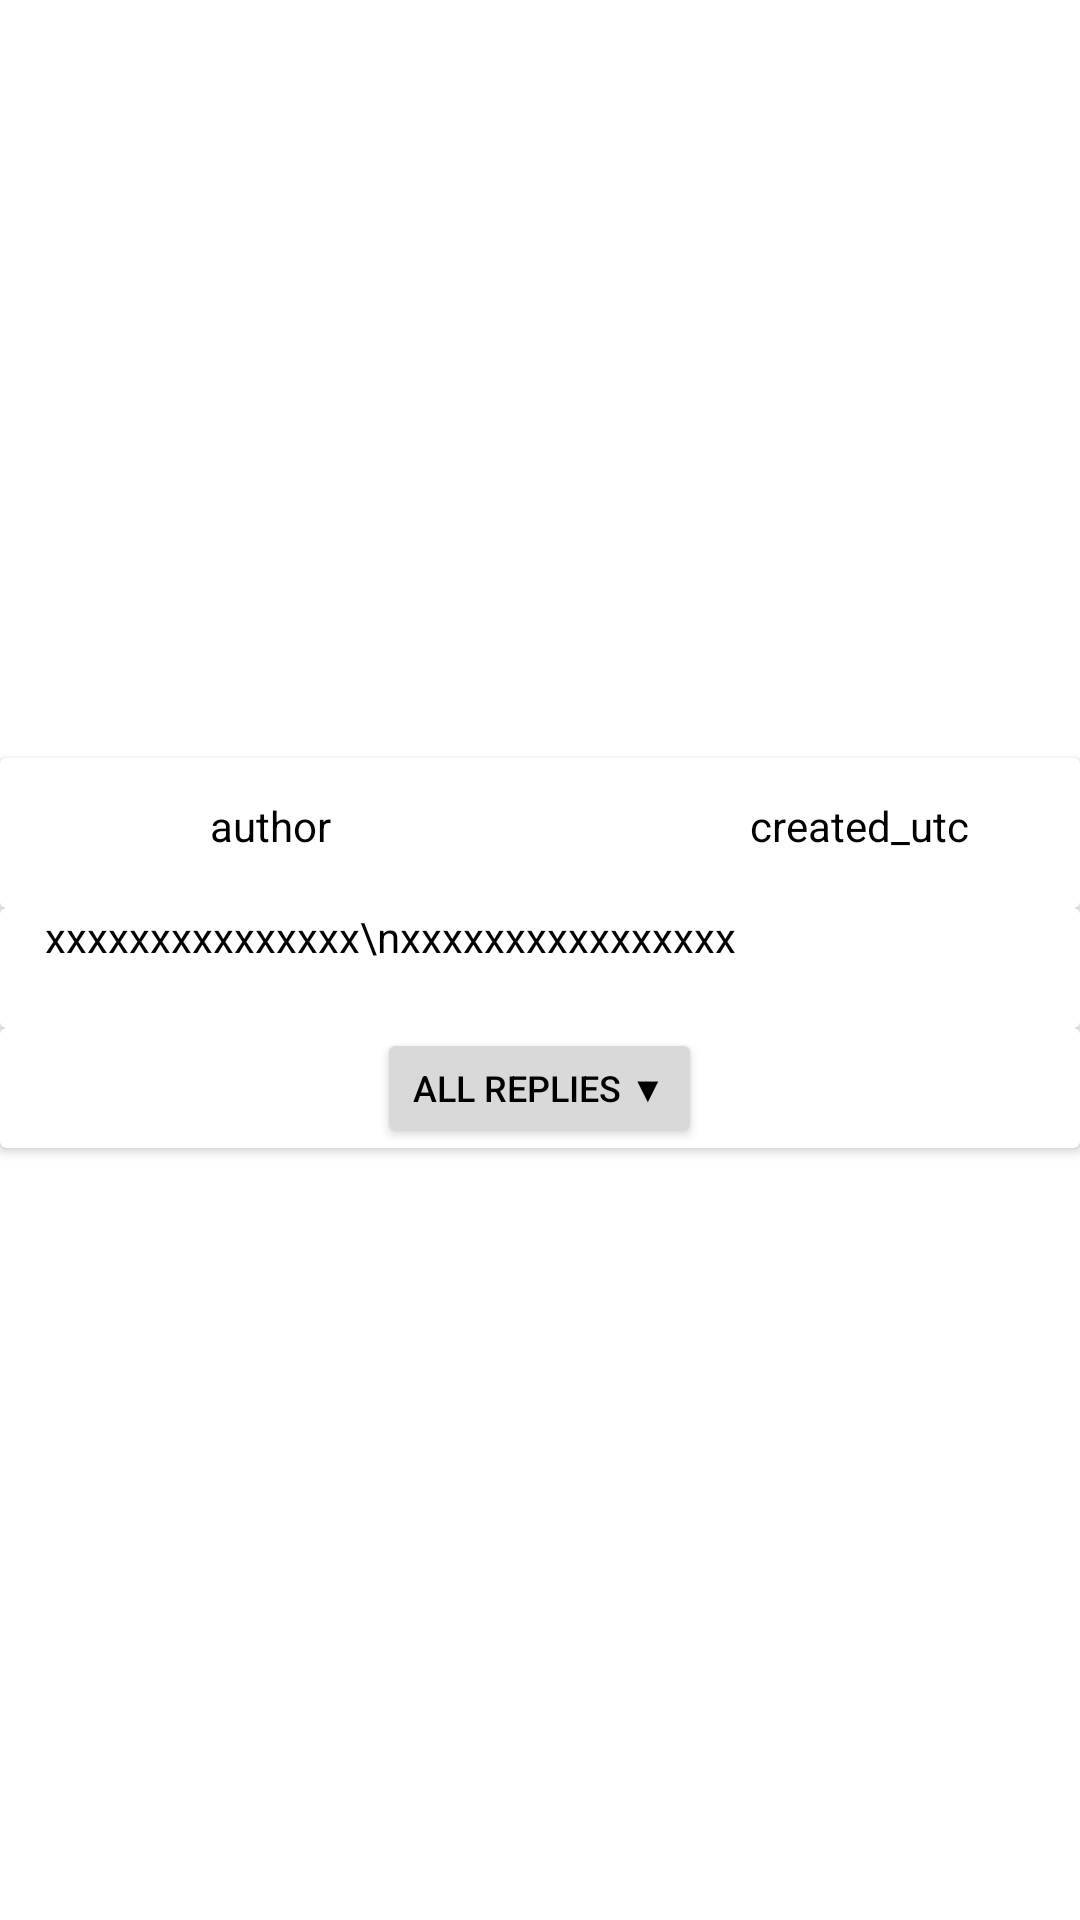

Layout XML and referenced resources for this Android screen:
<!-- AndroidManifest.xml: application theme Theme.Soraeven -->
<!-- res/layout/comment.xml -->
<?xml version="1.0" encoding="utf-8"?>
<androidx.constraintlayout.widget.ConstraintLayout
        xmlns:android="http://schemas.android.com/apk/res/android"
        xmlns:tools="http://schemas.android.com/tools" android:layout_width="match_parent"
        android:layout_height="match_parent"
        xmlns:app="http://schemas.android.com/apk/res-auto">
    <view class="androidx.cardview.widget.CardView"
          android:layout_width="match_parent"
          android:layout_height="130dp"
          android:layout_gravity="center_horizontal"
          app:layout_constraintBottom_toBottomOf="parent"
          app:layout_constraintTop_toTopOf="parent"
          app:layout_constraintEnd_toEndOf="parent"
          app:layout_constraintStart_toStartOf="parent"
          android:background="@color/orange"
          android:layout_marginBottom="5dp">
        <view class="androidx.cardview.widget.CardView"
                android:layout_width="match_parent"
                android:layout_height="50dp">
            <ImageButton
                    android:layout_width="40dp"
                    android:layout_height="40dp"
                    android:id="@+id/community_icon"
                    android:background="@drawable/img"
                    android:layout_marginLeft="15dp"
                    android:layout_marginTop="5dp"/>
            <TextView
                    android:layout_width="100dp"
                    android:layout_height="wrap_content"
                    android:layout_marginLeft="70dp"
                    android:layout_marginTop="13dp"
                    android:textColor="@color/black"
                    android:id="@+id/author"
                    android:text="author">
            </TextView>
            <TextView
                    android:layout_width="100dp"
                    android:layout_height="wrap_content"
                    android:layout_marginLeft="250dp"
                    android:layout_marginTop="13dp"
                    android:textColor="@color/black"
                    android:id="@+id/created_utc"
                    android:text="created_utc">
            </TextView>
        </view>
        <view class="androidx.cardview.widget.CardView"
                android:layout_width="match_parent"
                android:layout_height="40dp"
                android:layout_marginTop="50dp">
            <TextView
                    android:layout_width="380dp"
                    android:layout_height="wrap_content"
                    android:layout_marginLeft="15dp"
                    android:textColor="@color/black"
                    android:id="@+id/commentText"
                    android:maxLines="2"
                    android:text="xxxxxxxxxxxxxxx\nxxxxxxxxxxxxxxxx">
            </TextView>
        </view>
        <view class="androidx.cardview.widget.CardView"
                android:layout_width="match_parent"
                android:layout_height="40dp"
              android:layout_marginTop="90dp">
            <Button
                    android:text="All replies ▼"
                    android:layout_width="wrap_content"
                    android:textSize="12sp"
                    android:layout_height="40dp"
                    android:id="@+id/join"
                    android:layout_gravity="center_horizontal"
                    app:cornerRadius="20dp"
                    app:backgroundTint="@color/grey" tools:ignore="TouchTargetSizeCheck"
                    tools:layout_editor_absoluteX="140dp"
                    android:textColor="@color/black"
            />
        </view>
    </view>
</androidx.constraintlayout.widget.ConstraintLayout>
<!-- resources referenced by this layout -->
<resources>
  <color name="black">#FF000000</color>
  <color name="grey">#D9D9D9</color>
  <color name="orange">#FFE2C8</color>
  <!-- drawable img (drawable) -->
  <?xml version="1.0" encoding="utf-8"?>
  <layer-list
          xmlns:android="http://schemas.android.com/apk/res/android" >
      
      <item android:drawable="@drawable/man"/>
      <item android:drawable="@drawable/circle_shape"/>
  </layer-list>
  <style name="Theme.Soraeven" parent="Theme.MaterialComponents.DayNight.NoActionBar">
          
          <item name="colorPrimary">@color/purple_500</item>
          <item name="colorPrimaryVariant">@color/purple_700</item>
          <item name="colorOnPrimary">@color/white</item>
          
          <item name="colorSecondary">@color/teal_200</item>
          <item name="colorSecondaryVariant">@color/teal_700</item>
          <item name="colorOnSecondary">@color/black</item>
          
          <item name="android:statusBarColor">?attr/colorPrimaryVariant</item>
          
      </style>
  <!-- drawable circle_shape (drawable) -->
  <?xml version="1.0" encoding="utf-8"?>
  <shape xmlns:android="http://schemas.android.com/apk/res/android"
         android:innerRadius="0dp"
         android:shape="ring"
         android:thicknessRatio="1.8"
         android:useLevel="false" >
  
      <solid
              android:color="@android:color/transparent" />
  
      <stroke
              android:width="5dp"
              android:color="@android:color/transparent" />
  </shape>
  <color name="purple_500">#FF6200EE</color>
  <color name="purple_700">#FF3700B3</color>
  <color name="white">#FFFFFFFF</color>
  <color name="teal_200">#FF03DAC5</color>
  <color name="teal_700">#FF018786</color>
</resources>
